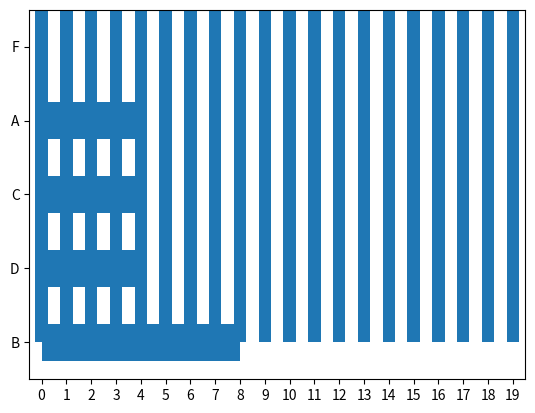

The script that saved this image:
#!/usr/bin/env python
# coding: utf-8

# ## Exercises Part I
# Make a file named pandas_series.py or pandas_series.ipynb for the following exercises.
# 
# Use pandas to create a Series named fruits from the following list:
# 
#     ["kiwi", "mango", "strawberry", "pineapple", "gala apple", "honeycrisp apple", "tomato", "watermelon", "honeydew", "kiwi", "kiwi", "kiwi", "mango", "blueberry", "blackberry", "gooseberry", "papaya"]
# Use Series attributes and methods to explore your fruits Series.
# 
# - Determine the number of elements in fruits.
# 
# - Output only the index from fruits.
# 
# - Output only the values from fruits.
# 
# - Confirm the data type of the values in fruits.
# 
# - Output only the first five values from fruits. Output the last three values. Output two random values from fruits.
# 
# - Run the .describe() on fruits to see what information it returns when called on a Series with string values.
# 
# - Run the code necessary to produce only the unique string values from fruits.
# 
# - Determine how many times each unique string value occurs in fruits.
# 
# - Determine the string value that occurs most frequently in fruits.
# 
# - Determine the string value that occurs least frequently in fruits.

# In[3]:


import numpy as np
import pandas as pd

import matplotlib.pyplot as plt


# In[4]:


fruits= pd.Series (["kiwi", "mango", "strawberry", "pineapple", "gala apple", "honeycrisp apple", "tomato", "watermelon", "honeydew", "kiwi", "kiwi", "kiwi", "mango", "blueberry", "blackberry", "gooseberry", "papaya"])


# In[5]:


#1 Determine the number of elements in fruits.
fruits.size


# In[6]:


#2 Output only the index from fruits.
fruits.sort_index()


# In[7]:


#3 Output only the values from fruits.
fruits.values


# In[8]:


#4 Confirm the data type of the values in fruits.
fruits.dtype


# In[9]:


#5 Output only the first five values from fruits. Output the last three values. Output two random values from fruits.
fruits.head(5)


# In[10]:


fruits.tail(3)


# In[12]:


fruits.sample(2)


# In[11]:


#6 Run the .describe() on fruits to see what information it returns when called on a Series with string values.
fruits.describe()


# In[13]:


#7 Run the code necessary to produce only the unique string values from fruits.
fruits.unique()


# In[14]:


#8 Determine how many times each unique string value occurs in fruits.
fruits.value_counts()


# In[15]:


#9 Determine the string value that occurs most frequently in fruits.
fruits.value_counts().head()
#fruits.value_counts().idxmax()


# In[16]:


#10 Determine the string value that occurs least frequently in fruits.
fruits.value_counts().nsmallest(n=1, keep='all' )

#Capitalize all the string values in fruits.

#Count the letter "a" in all the string values (use string vectorization).

#Output the number of vowels in each and every string value.

#Write the code to get the longest string value from fruits.

#Write the code to get the string values with 5 or more letters in the name.

#Use the .apply method with a lambda function to find the fruit(s) containing the letter "o" two or more times.

#Write the code to get only the string values containing the substring "berry".

#Write the code to get only the string values containing the substring "apple".

#
# Which string value contains the most vowels?
# In[ ]: ......

#1 Capitalize all the string values in fruits.
fruits.str.capitalize()

#2 Count the letter "a" in all the string values (use string vectorization).
fruits[fruits.str.count('[a]')]
#fruits.value_counts('a')

### 3 Output the number of vowels in each and every string value.
#[fruits.value_counts(vowels)]
fruits.str.count('[aeiou]')

#4 Write the code to get the longest string value from fruits
#max(fruits.values, key=len)
# or fruits[fruits.str.len()>= 15]
fruits[fruits.str.len().max() == fruits.str.len()]

#5 write the code to get the string values with 5 or more letters in the name.
fruits[fruits.str.len()>= 5]
#(lambda n: 'even' if n % 2 == 0 else 'odd')

#6 Use the .apply method with a lambda function to find the fruit(s) containing the letter "o" two or more times.
count_o = lambda x: x.count('o')>= 2
fruits[fruits.apply(count_o)]

#7 Write the code to get only the string values containing the substring "berry".
fruits[fruits.str.contains('berry')]

#8 Write the code to get only the string values containing the substring "apple".
fruits[fruits.str.contains('apple')]

#9 Which string value contains the most vowels?
fruits[max(fruits.str.lower().str.count(('[aeiou]')))]





#Use pandas to create a Series named letters from the following string. 
# The easiest way to make this string into a Pandas series is to use list to convert each individual letter into a single string on a basic Python list.

letters = pd.Series(list('hnvidduckkqxwymbimkccexbkmqygkxoyndmcxnwqarhyffsjpsrabtjzsypmzadfavyrnndndvswreauxovncxtwzpwejilzjrmmbbgbyxvjtewqthafnbkqplarokkyydtubbmnexoypulzwfhqvckdpqtpoppzqrmcvhhpwgjwupgzhiofohawytlsiyecuproguy'))


#1 Which letter occurs the most frequently in the letters Series?
letters.value_counts().nlargest(n=1, keep='all')


#2 Which letter occurs the Least frequently?
letters.value_counts().nsmallest(n=1, keep='all')


#3 How many vowels are in the Series?
all_vowels = letters.str.lower().str.count(r'[aeiou]')
sum(all_vowels)


#4 How many consonants are in the Series?
sum(letters.str.lower().str.count(r'[a-z]') - all_vowels)


#5 Create a Series that has all of the same letters but uppercased.
letters_up = letters.str.capitalize()


#6 Create a bar plot of the frequencies of the 6 most commonly occuring letters.
letters.value_counts().nlargest(n=6, keep='first').plot.bar(rot=0)
plt.plot




n =  ['$796,459.41', '$278.60', '$482,571.67', '$4,503,915.98', '$2,121,418.3', '$1,260,813.3', '$87,231.01', '$1,509,175.45', '$4,138,548.00', '$2,848,913.80', '$594,715.39', '$4,789,988.17', '$4,513,644.5', '$3,191,059.97', '$1,758,712.24', '$4,338,283.54', '$4,738,303.38', '$2,791,759.67', '$769,681.94', '$452,650.23']

n = pd.Series(n)
#7 What is the data type of the numbers Series?

n.dtype
#8 How many elements are in the number Series?
n.count()
#9 Perform the necessary manipulations by accessing Series attributes and methods to convert the numbers Series to a numeric data type.
nn = n.str.replace('$', '').str.replace(',', '').astype('float')
nn
#10 Run the code to discover the maximum value from the Series.
nn.nlargest(n=1)
#11 Run the code to discover the minimum value from the Series.
min(nn)
#12What is the range of the values in the Series?
nn_range = (min(nn)), max(nn)
nn_range
#13 Bin the data into 4 equally sized intervals or bins and output how many values fall into each bin.
nn.value_counts(bins=4)
#14 Plot the binned data in a meaningful way. Be sure to include a title and axis labels.
nn.plot.bar(rot=0)
plt.plot

scores = pd.Series([60, 86, 75, 62, 93, 71, 60, 83, 95, 78, 65, 72, 69, 81, 96, 80, 85, 92, 82, 78])

#15 How many elements are in the exam_scores Series?
scores.size

#16 Run the code to discover the minimum, the maximum, the mean, and the median scores for the exam_scores Series.
scores.min(), scores.max(), scores.mean(), scores.median()

#17 Plot the Series in a meaningful way and make sure your chart has a title and axis labels.

scores.plot()


#18 Write the code necessary to implement a curve for your exam_grades Series and save this as curved_grades.
#Add the necessary points to the highest grade to make it 100, 
#and add the same number of points to every other score in the Series as well.

curve = 100 - scores.max()
curved_grades = scores + curve
curved_grades

#19 Use a method to convert each of the numeric values in the curved_grades Series into a categorical value of letter grades. 
#For example, 86 should be a 'B' and 95 should be an 'A'.
#Save this as a Series named letter_grades.
bins = [0, 60, 70, 80, 90, 100]
labels = ['F','D','C','B','A']
pd.cut(curved_grades, bins = bins, labels = labels)

#20 Plot your new categorical letter_grades Series in a meaninful way and include a title and axis labels.
pd.cut(curved_grades, bins = bins, labels = labels).value_counts().plot.barh()